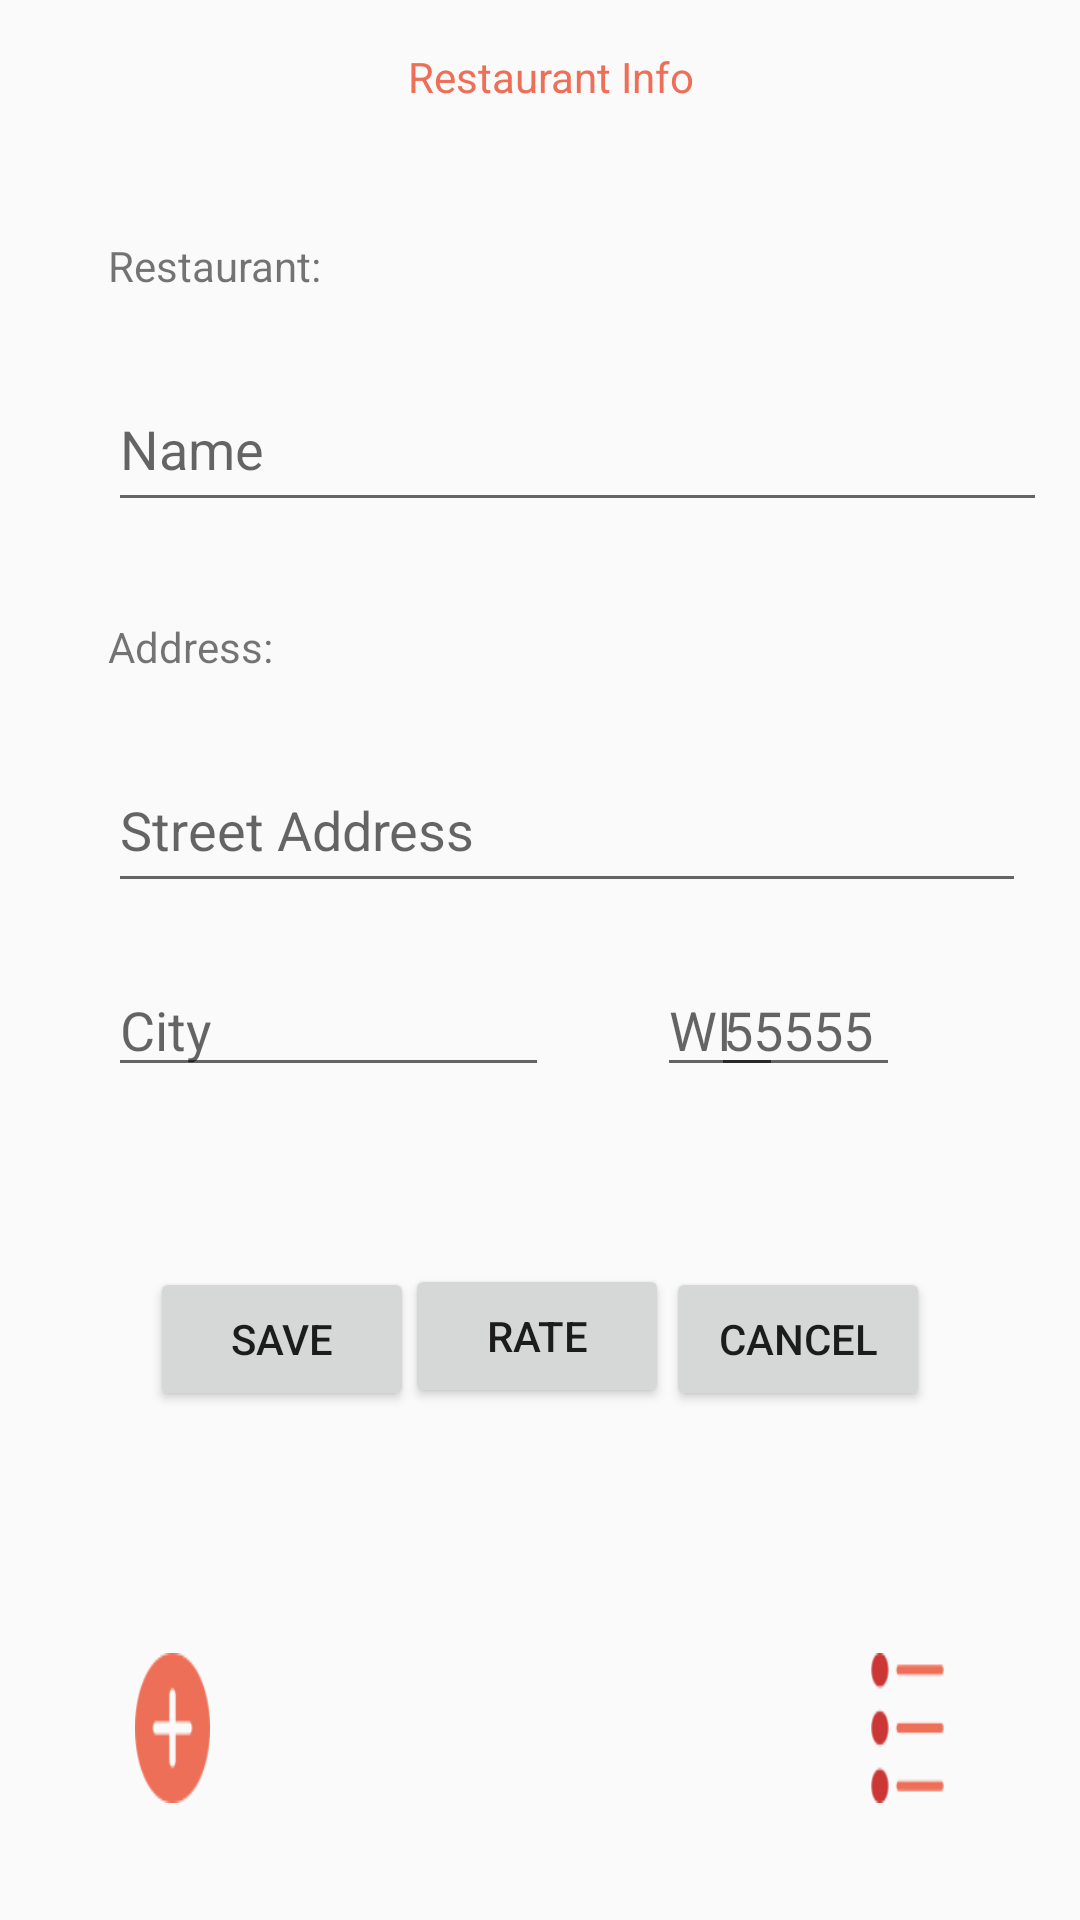

Write the Android layout XML for this screen, with the resource values it uses.
<!-- AndroidManifest.xml: application theme AppTheme -->
<!-- res/layout/activity_main.xml -->
<?xml version="1.0" encoding="utf-8"?>
<androidx.constraintlayout.widget.ConstraintLayout xmlns:android="http://schemas.android.com/apk/res/android"
    xmlns:app="http://schemas.android.com/apk/res-auto"
    xmlns:tools="http://schemas.android.com/tools"
    android:layout_width="match_parent"
    android:layout_height="match_parent"
    tools:context=".MainActivity">

    <LinearLayout
        android:layout_width="0dp"
        android:layout_height="wrap_content"
        android:layout_marginBottom="24dp"
        android:background="@color/system_transparent"
        android:orientation="horizontal"
        app:layout_constraintBottom_toBottomOf="parent"
        app:layout_constraintEnd_toEndOf="parent"
        app:layout_constraintHorizontal_bias="1.0"
        app:layout_constraintStart_toStartOf="parent">

        <ImageButton
            android:id="@+id/imageButtonLocation"
            android:layout_width="0dp"
            android:layout_height="50dp"
            android:layout_marginLeft="45dp"
            android:layout_marginTop="15dp"
            android:layout_marginRight="110dp"
            android:layout_marginBottom="15dp"
            android:layout_weight="1"
            android:adjustViewBounds="true"
            android:background="@drawable/plus"
            android:contentDescription="@string/button_to_display_address"
            android:padding="30dp" />


        <ImageButton
            android:id="@+id/imageButtonList"
            android:layout_width="0dp"
            android:layout_height="50dp"
            android:layout_marginLeft="110dp"
            android:layout_marginTop="15dp"
            android:layout_marginRight="45dp"
            android:layout_marginBottom="15dp"
            android:layout_weight="1"
            android:background="@drawable/list"
            android:contentDescription="@string/button_to_display_list"
            android:padding="30dp" />
    </LinearLayout>


    <TextView
        android:id="@+id/textRestaurant"
        android:layout_width="wrap_content"
        android:layout_height="wrap_content"
        android:layout_marginStart="36dp"
        android:layout_marginLeft="36dp"
        android:layout_marginTop="44dp"
        android:text="Restaurant:"
        app:layout_constraintStart_toStartOf="parent"
        app:layout_constraintTop_toBottomOf="@+id/textView2" />

    <TextView
        android:id="@+id/textAddress"
        android:layout_width="wrap_content"
        android:layout_height="wrap_content"
        android:layout_marginStart="36dp"
        android:layout_marginLeft="36dp"
        android:layout_marginTop="32dp"
        android:text="Address:"
        app:layout_constraintStart_toStartOf="parent"
        app:layout_constraintTop_toBottomOf="@+id/editRestaurant" />

    <EditText
        android:id="@+id/editRestaurant"
        android:layout_width="313dp"
        android:layout_height="52dp"
        android:layout_marginStart="36dp"
        android:layout_marginLeft="36dp"
        android:layout_marginTop="24dp"
        android:ems="11"
        android:hint="Name"
        android:inputType="textCapWords"
        app:layout_constraintStart_toStartOf="parent"
        app:layout_constraintTop_toBottomOf="@+id/textRestaurant" />

    <EditText
        android:id="@+id/editStreet"
        android:layout_width="306dp"
        android:layout_height="52dp"
        android:layout_marginStart="36dp"
        android:layout_marginLeft="36dp"
        android:layout_marginTop="24dp"
        android:ems="13"
        android:hint="Street Address"
        android:inputType="textCapWords"
        app:layout_constraintStart_toStartOf="parent"
        app:layout_constraintTop_toBottomOf="@+id/textAddress" />

    <EditText
        android:id="@+id/editCity"
        android:layout_width="wrap_content"
        android:layout_height="wrap_content"
        android:layout_marginStart="36dp"
        android:layout_marginLeft="36dp"
        android:layout_marginTop="20dp"
        android:ems="7"
        android:hint="City"
        android:inputType="textCapWords"
        app:layout_constraintStart_toStartOf="parent"
        app:layout_constraintTop_toBottomOf="@+id/editStreet" />

    <EditText
        android:id="@+id/editState"
        android:layout_width="wrap_content"
        android:layout_height="wrap_content"
        android:layout_marginStart="36dp"
        android:layout_marginLeft="36dp"
        android:layout_marginTop="20dp"
        android:ems="2"
        android:hint="WI"
        android:inputType="textCapCharacters"
        android:maxLength="2"
        app:layout_constraintStart_toEndOf="@+id/editCity"
        app:layout_constraintTop_toBottomOf="@+id/editStreet" />

    <EditText
        android:id="@+id/editZipcode"
        android:layout_width="wrap_content"
        android:layout_height="wrap_content"
        android:layout_marginTop="20dp"
        android:layout_marginEnd="60dp"
        android:layout_marginRight="60dp"
        android:ems="3"
        android:hint="55555"
        android:inputType="number"
        android:maxLength="6"
        app:layout_constraintEnd_toEndOf="parent"
        app:layout_constraintTop_toBottomOf="@+id/editStreet" />

    <Button
        android:id="@+id/btnSaveRate"
        android:layout_width="wrap_content"
        android:layout_height="wrap_content"
        android:layout_marginStart="50dp"
        android:layout_marginLeft="50dp"
        android:layout_marginTop="60dp"
        android:text="SAVE"
        app:layout_constraintStart_toStartOf="parent"
        app:layout_constraintTop_toBottomOf="@+id/editCity" />

    <Button
        android:id="@+id/btnCancelRate"
        android:layout_width="wrap_content"
        android:layout_height="wrap_content"
        android:layout_marginTop="60dp"
        android:layout_marginEnd="50dp"
        android:layout_marginRight="50dp"
        android:text="@android:string/cancel"
        app:layout_constraintEnd_toEndOf="parent"
        app:layout_constraintTop_toBottomOf="@+id/editCity" />

    <Button
        android:id="@+id/btnRateList"
        android:layout_width="wrap_content"
        android:layout_height="wrap_content"
        android:layout_marginStart="23dp"
        android:layout_marginLeft="23dp"
        android:layout_marginTop="59dp"
        android:layout_marginEnd="25dp"
        android:layout_marginRight="25dp"
        android:text="RATE"
        app:layout_constraintEnd_toStartOf="@+id/btnCancelRate"
        app:layout_constraintStart_toEndOf="@+id/btnSaveRate"
        app:layout_constraintTop_toBottomOf="@+id/editCity" />

    <TextView
        android:id="@+id/textView2"
        android:layout_width="wrap_content"
        android:layout_height="wrap_content"
        android:layout_marginStart="136dp"
        android:layout_marginLeft="136dp"
        android:layout_marginTop="16dp"
        android:layout_marginEnd="8dp"
        android:layout_marginRight="8dp"
        android:text="Restaurant Info"
        android:textColor="@color/colorPrimary"
        android:textSize="@dimen/text_size_large"
        app:layout_constraintEnd_toEndOf="parent"
        app:layout_constraintHorizontal_bias="0.0"
        app:layout_constraintStart_toStartOf="parent"
        app:layout_constraintTop_toTopOf="parent" />

    
        
        
        
        
        
        
        
        
        
        
        

        
            
            
            
            
            
            

        
            
            
            
            
            
            

    
</androidx.constraintlayout.widget.ConstraintLayout>
<!-- resources referenced by this layout -->
<resources>
  <color name="colorPrimary">#ee6f57</color>
  <color name="system_transparent">#00000000</color>
  <!-- drawable list: png bitmap (drawable, 1484 bytes) -->
  <!-- drawable plus: png bitmap (drawable, 1368 bytes) -->
  <string name="button_to_display_address">button_to_display_address</string>
  <string name="button_to_display_list">button_to_display_list</string>
  <style name="AppTheme" parent="Theme.AppCompat.Light.DarkActionBar">
          
          <item name="colorPrimary">@color/colorPrimary</item>
          <item name="colorPrimaryDark">@color/colorPrimaryDark</item>
          <item name="colorAccent">@color/colorAccent</item>
      </style>
  <color name="colorPrimaryDark">#cb3737</color>
  <color name="colorAccent">#cb3737</color>
</resources>
